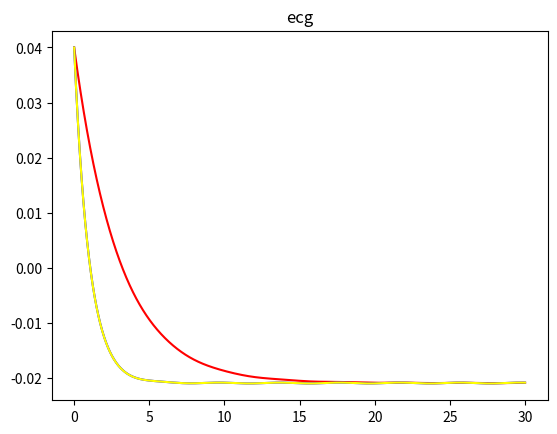

Write the Python code that produced this figure.

##

import scipy.optimize as opt

import numpy as np

fm= 300.0 #frecuencia muestreo
f= 80.0 #frecuencia cardiaca
LPM = 30.0 #latidos por min
h= 1/fm
pi = np.pi
thi = [-pi/3, -pi/12, 0, pi/12, pi/2]
ai = [1.2, -5.0, 30.0, -7.5, 0.75]
bi = [0.25, 0.1, 0.1, 0.1, 0.4]

# puntos iniciales
X0= 1.0
Y0= 0.0
Z0= 0.04



#tiempo
Ti = np.arange(0.0, LPM+h, h)
ti = np.random.normal(60.0/f, 0.05*(60.0/f), len(Ti))

#ruido
Fr = 10.0
varR = Fr * 0.05
ruido = np.random.normal(Fr, varR, np.size(Ti))

def dx(ti, x, y):
    alpha = (1.0 - np.sqrt((x**2.0) + (y**2.0)))
    w = 2.0*np.pi* (1/ti)
    return alpha*x - w*y
def dy(ti,x, y):
    alpha = (1.0 - np.sqrt((x ** 2.0) + (y ** 2.0)))
    w = 2.0 * np.pi * (1/ti)
    return alpha*x + w*y
def dz(t, x, y, z, thi):
    suma = 0.0
    for n in range(len(ai)):
        A = 0.00015
        th = np.arctan2(y,x)
        z0 = A * np.sin(2.0*pi * t * 0.25)
        deltaThi = np.fmod(th - thi[n], 2.0*np.pi)
        suma += -(ai[n] * deltaThi * np.exp(-((deltaThi)**2.0)/(2.0*bi[n]**2.0)))
    return suma - (z-z0)

def EulerFoward(X0, Y0, Z0, h, Ti, thi,ti):
    tam = np.size(Ti)
    X = np.zeros(tam)
    Y = np.zeros(tam)
    Z = np.zeros(tam)
    X[0] = X0
    Y[0] = Y0
    Z[0] = Z0
    for i in range(1, tam):
        X[i] = X[i - 1] + h * (dx(ti[i-1], X[i-1],Y[i-1]))
        Y[i] = Y[i - 1] + h * (dy(ti[i-1], X[i - 1],Y[i - 1]))
        Z[i] = Z[i - 1] + h * (dz(Ti[i-1], X[i - 1], Y[i-1], Z[i-1], thi))
    return Z

def EulerBackRoot(yt2, t2, xt1, yt1, zt1, h, Ti, thi):
    return [xt1 + h * dx(Ti, yt2[0], yt2[1]) - yt2[0],
            yt1 + h * dy(Ti, yt2[0], yt2[1]) - yt2[1],
            zt1 + h * dz(t2, yt2[0], yt2[1], yt2[2], thi) - yt2[2]]
t0=0
def EulerBack(t0, t, h, thi):
    T = np.arange(t0, t + h, h)
    tam = np.size(T)
    X = np.zeros(tam)
    Y = np.zeros(tam)
    Z = np.zeros(tam)
    X0 = 1.0
    Y0 = 0.0
    Z0 = 0.04
    X[0] = X0
    Y[0] = Y0
    Z[0] = Z0
    for i in range(1, tam):
        SolEulerBack= opt.fsolve(EulerBackRoot, np.array([X[i-1],Y[i-1], Z[i-1]]),
                                 (T[i], X[i-1], Y[i-1], Z[i-1], h, Ti[i], thi))
        X[i] = SolEulerBack[0]
        Y[i] = SolEulerBack[1]
        Z[i] = SolEulerBack[2]
    return Z


# RK2 y rk4
import numpy as np
import matplotlib.pyplot as plt



def RK2(ti, Ti, thi,h1):
    y1rk2= np.zeros(len(ti))
    y2rk2= np.zeros(len(ti))
    y3rk2= np.zeros(len(ti))

    X0 = 1.0
    Y0 = 0.0
    Z0 = 0.04

    y1rk2[0]= X0
    y2rk2[0]= Y0
    y3rk2[0]= Z0


    for i in range (1,len(ti)):
        k11= dx(ti[i], y1rk2[i-1], y2rk2[i-1])
        k21= dy(ti[i], y1rk2[i-1], y2rk2[i-1])
        k31= dz(Ti[i], y1rk2[i-1], y2rk2[i-1], y3rk2[i-1], thi)

        k12= dx(ti[i], y1rk2[i - 1] + k11 * (h1 /2), y2rk2[i - 1] + (h1/2) * k21)
        k22= dy(ti[i], y1rk2[i - 1] + k11 * (h1/2), y2rk2[i - 1] + (h1/2) * k21)
        k32= dz(Ti[i], y1rk2[i - 1] + k11 * (h1/2), y2rk2[i - 1] + (h1/2) * k21, y3rk2[i-1] + k31*(h1/2), thi)

        y1rk2[i]= y1rk2[i-1] + (h1/6)* (k11 + k12 )
        y2rk2[i]= y2rk2[i-1] + (h1/6)* (k21 + k22 )
        y3rk2[i] = y3rk2[i-1] + (h1/6) *(k31 + k32)

    return y3rk2



def RK4(ti, Ti, thi,h1):
    y1rk4= np.zeros(len(ti))
    y2rk4= np.zeros(len(ti))
    y3rk4= np.zeros(len(ti))
    Y0= 0
    X0=1
    Z0=0.04
    y1rk4[0]= X0
    y2rk4[0]= Y0
    y3rk4[0]= Z0


    for i in range (1,len(ti)):
        k11_= dx(ti[i], y1rk4[i-1], y2rk4[i-1])
        k21_= dy(ti[i], y1rk4[i-1], y2rk4[i-1])
        k31_= dz(Ti[i], y1rk4[i-1], y2rk4[i-1], y3rk4[i-1], thi)

        k12_= dx(ti[i], y1rk4[i - 1] + k11_ * h1/2, y2rk4[i - 1] + h1/2 * k21_)
        k22_= dy(ti[i], y1rk4[i - 1] + k11_ * h1/2, y2rk4[i - 1] + h1/2 * k21_)
        k32_= dz(Ti[i], y1rk4[i - 1] + k11_ * h1/2, y2rk4[i - 1] + h1/2 * k21_, y3rk4[i-1] + k31_*h1/2, thi)

        k13_=  dx(ti[i], y1rk4[i - 1] + k12_ * h1/2, y2rk4[i - 1] + h1/2 * k22_)
        k23_=  dy(ti[i], y1rk4[i - 1] + k12_ * h1/2, y2rk4[i - 1] + h1/2 * k22_)
        k33_=  dz(Ti[i], y1rk4[i - 1] + k12_ * h1/2, y2rk4[i - 1] + h1/2 * k22_, y3rk4[i-1] + h1/2 * k32_, thi)

        k14_=  dx(ti[i], y1rk4[i - 1] + k13_ * h1, y2rk4[i - 1] + h1 * k23_)
        k24_=  dy(ti[i], y1rk4[i - 1] + k13_ * h1, y2rk4[i - 1] + h1 * k23_)
        k34_=  dz(Ti[i], y1rk4[i - 1] + k13_ * h1, y2rk4[i - 1] + h1* k23_, y3rk4[i-1]+ h1*k33_, thi)


        y1rk4[i]= y1rk4[i-1] + (h1/6)* (k11_ + 2*k12_ + 2*k13_+ k14_ )
        y2rk4[i]= y2rk4[i-1] + (h1/6)* (k21_ + 2*k22_ +2*k23_+ k24_ )
        y3rk4[i] = y3rk4[i - 1] + (h1 / 6) * (k31_ + 2*k32_ + 2*k33_ + k34_)

    return y3rk4

def EulerModRoot(yt3, t1, t2, y1t1, y2t1, y3t1, h, ti, thi):
    return [y1t1 + (h/2.0) * (dx(ti, yt3[0],yt3[1]) + dx(ti, y1t1,y2t1)) -
            yt3[0], y2t1 + (h / 2.0) * (dy(ti,y1t1, y2t1) + dy(ti,yt3[0], yt3[1])) -
            yt3[1], y3t1 + (h / 2.0) * (dz(t1,y1t1,y2t1,y3t1,thi) + dz(t2, yt3[0],yt3[1],yt3[2],
                                                                   thi)) - yt3[2]]
def EulerMod(X0,Y0,Z0,h,Ti,ti, thi):
    tam = np.size(Ti)
    XMod = np.zeros(tam)
    YMod = np.zeros(tam)
    ZMod = np.zeros(tam)
    XMod[0] = X0
    YMod[0] = Y0
    ZMod[0] = Z0
    for x in range(1, tam):
        solMod = opt.fsolve(EulerModRoot,
                            np.array([XMod[x - 1], YMod[x - 1], ZMod[x-1]]),
                            (Ti[x - 1], Ti[x], XMod[x - 1], YMod[x - 1], ZMod[x - 1], h, ti[x], thi),
                            xtol= 10**-15)
        XMod[x] = solMod[0]
        YMod[x] = solMod[1]
        ZMod[x] = solMod[2]

    return ZMod

plt.figure()

plt.plot(Ti, RK2(ti,Ti, thi,h),"red")
#plt.plot(Ti, EulerBack(t0, 30, h, thi), "black")
plt.plot(Ti, RK4(ti,Ti,thi,h),"blue")
plt.plot(Ti, EulerFoward(X0, Y0, Z0, h, Ti, thi,ti), "yellow")
#plt.plot(Ti, EulerMod(X0,Y0,Z0,h,Ti,ti, thi), "orange" )

plt.show()
plt.title("ecg")



